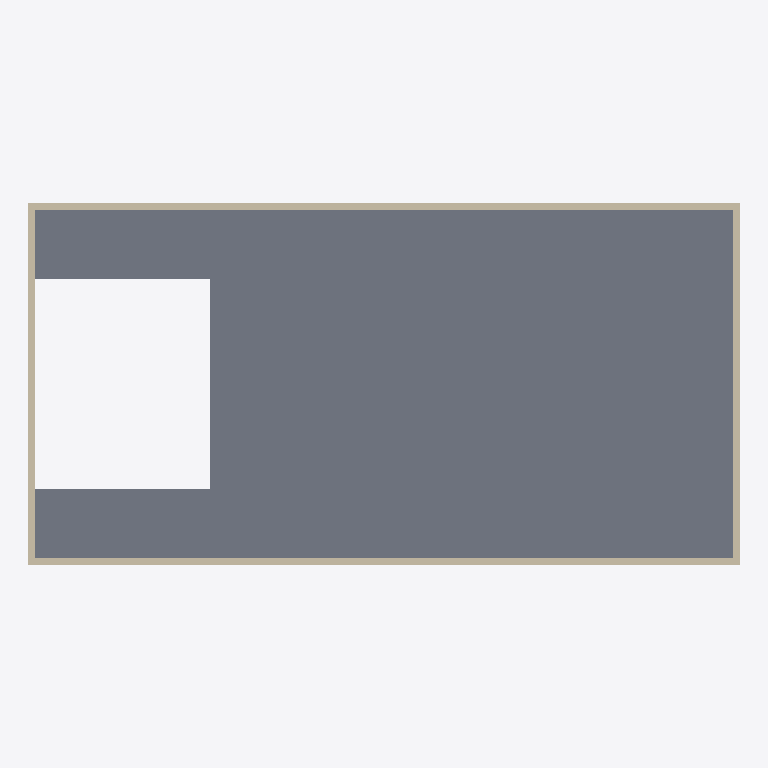
Plan cut of the same IFC building model at storey 'Ifc_Storey{#929}' (level 4.00 m, cut at 5.40 m), seen from above with north up, elements coloured by IFC class: 4 walls (beige), 1 slab (grey). Cut surfaces are drawn darker.
Extent 20.4 m × 10.4 m × 8.2 m (x, y, z). Storeys (3): Ground Floor at 0.00 m; Ifc_Storey{#929} at 4.00 m; Ifc_Storey{#1788} at 8.00 m. Elements (11): 8 IfcWallStandardCase, 3 IfcSlab.

HEADER;
FILE_DESCRIPTION(('ViewDefinition [CoordinationView, SpaceBoundary2ndLevelAddOnView]','Option [Filter: VisibleElements; SpaceContainment: On]'),'2;1');
FILE_NAME('CSO-2_SB.ifc','2017-04-09T23:02:17',(''),(''),'PreProc - EDM 5.0','ArchiCAD 13.00 Release 1. 64-bit Windows Build Number of the Ifc 2x3 interface: [number])','');
FILE_SCHEMA(('IFC2X3'));
ENDSEC;
DATA;
#54=IFCPROJECT('1mNBKz8_5C8BL4VD$a_6ug',#13,'Default Project',$,$,$,$,(#51,#121),#26);
#75=IFCSITE('1LJgps9XH3a8ZCrafa88V6',#13,'Default Site',$,$,#72,$,$,.ELEMENT.,$,$,$,$,$);
#88=IFCBUILDING('3Z6K6PBCnAXgtHwCBhH5ZM',#13,'Default Building',$,$,#85,$,$,.ELEMENT.,$,$,$);
#104=IFCBUILDINGSTOREY('0qpo3NCm57Bw7hGbZBhRTd',#13,'Ground Floor',$,$,#101,$,'Ground Floor',.ELEMENT.,0.0);
#1259=IFCBUILDINGSTOREY('35G$CBA4fEuem8FDERe$Dv',#13,'Ifc_Storey{#929}',$,$,#1256,$,'Ifc_Storey{#929}',.ELEMENT.,4000.0);
#2440=IFCBUILDINGSTOREY('3k4SJMDFvBkvDr9ggG6XQY',#13,'Ifc_Storey{#1788}',$,$,#2437,$,'Ifc_Storey{#1788}',.ELEMENT.,8000.0);
#2021=IFCSLAB('2N8EL8eQf0CBqKH4pTeCkE',#13,'SLA - 006',$,$,#2084,#2073,'9720E548-A1AA-4030-BD-14-444CDDA0CB8E',.FLOOR.);
#1435=IFCWALLSTANDARDCASE('2gF9qYA$D1HP6rgZXLpcYn',#13,'SW - 006',$,$,#1432,#1505,'AA3C9D22-2BF3-4145-91-B5-AA3855CE68B1');
#1817=IFCWALLSTANDARDCASE('2JTfFnTt1BcuWWM6bqmL8g',#13,'SW - 008',$,$,#1814,#1887,'937693F1-7770-4B9B-88-20-586974C1522A');
#1276=IFCWALLSTANDARDCASE('1S4A9oPJT7IPYCypT4toBp',#13,'SW - 005',$,$,#1273,#1346,'5C10A272-[number]-8C-F33744DF22F3');
#1626=IFCWALLSTANDARDCASE('3Aw61Qtp5Er9RpXAzMIbJQ',#13,'SW - 007',$,$,#1623,#1696,'CAE8605A-DF31-4ED4-96-F3-84AF564A54DA');
ENDSEC;